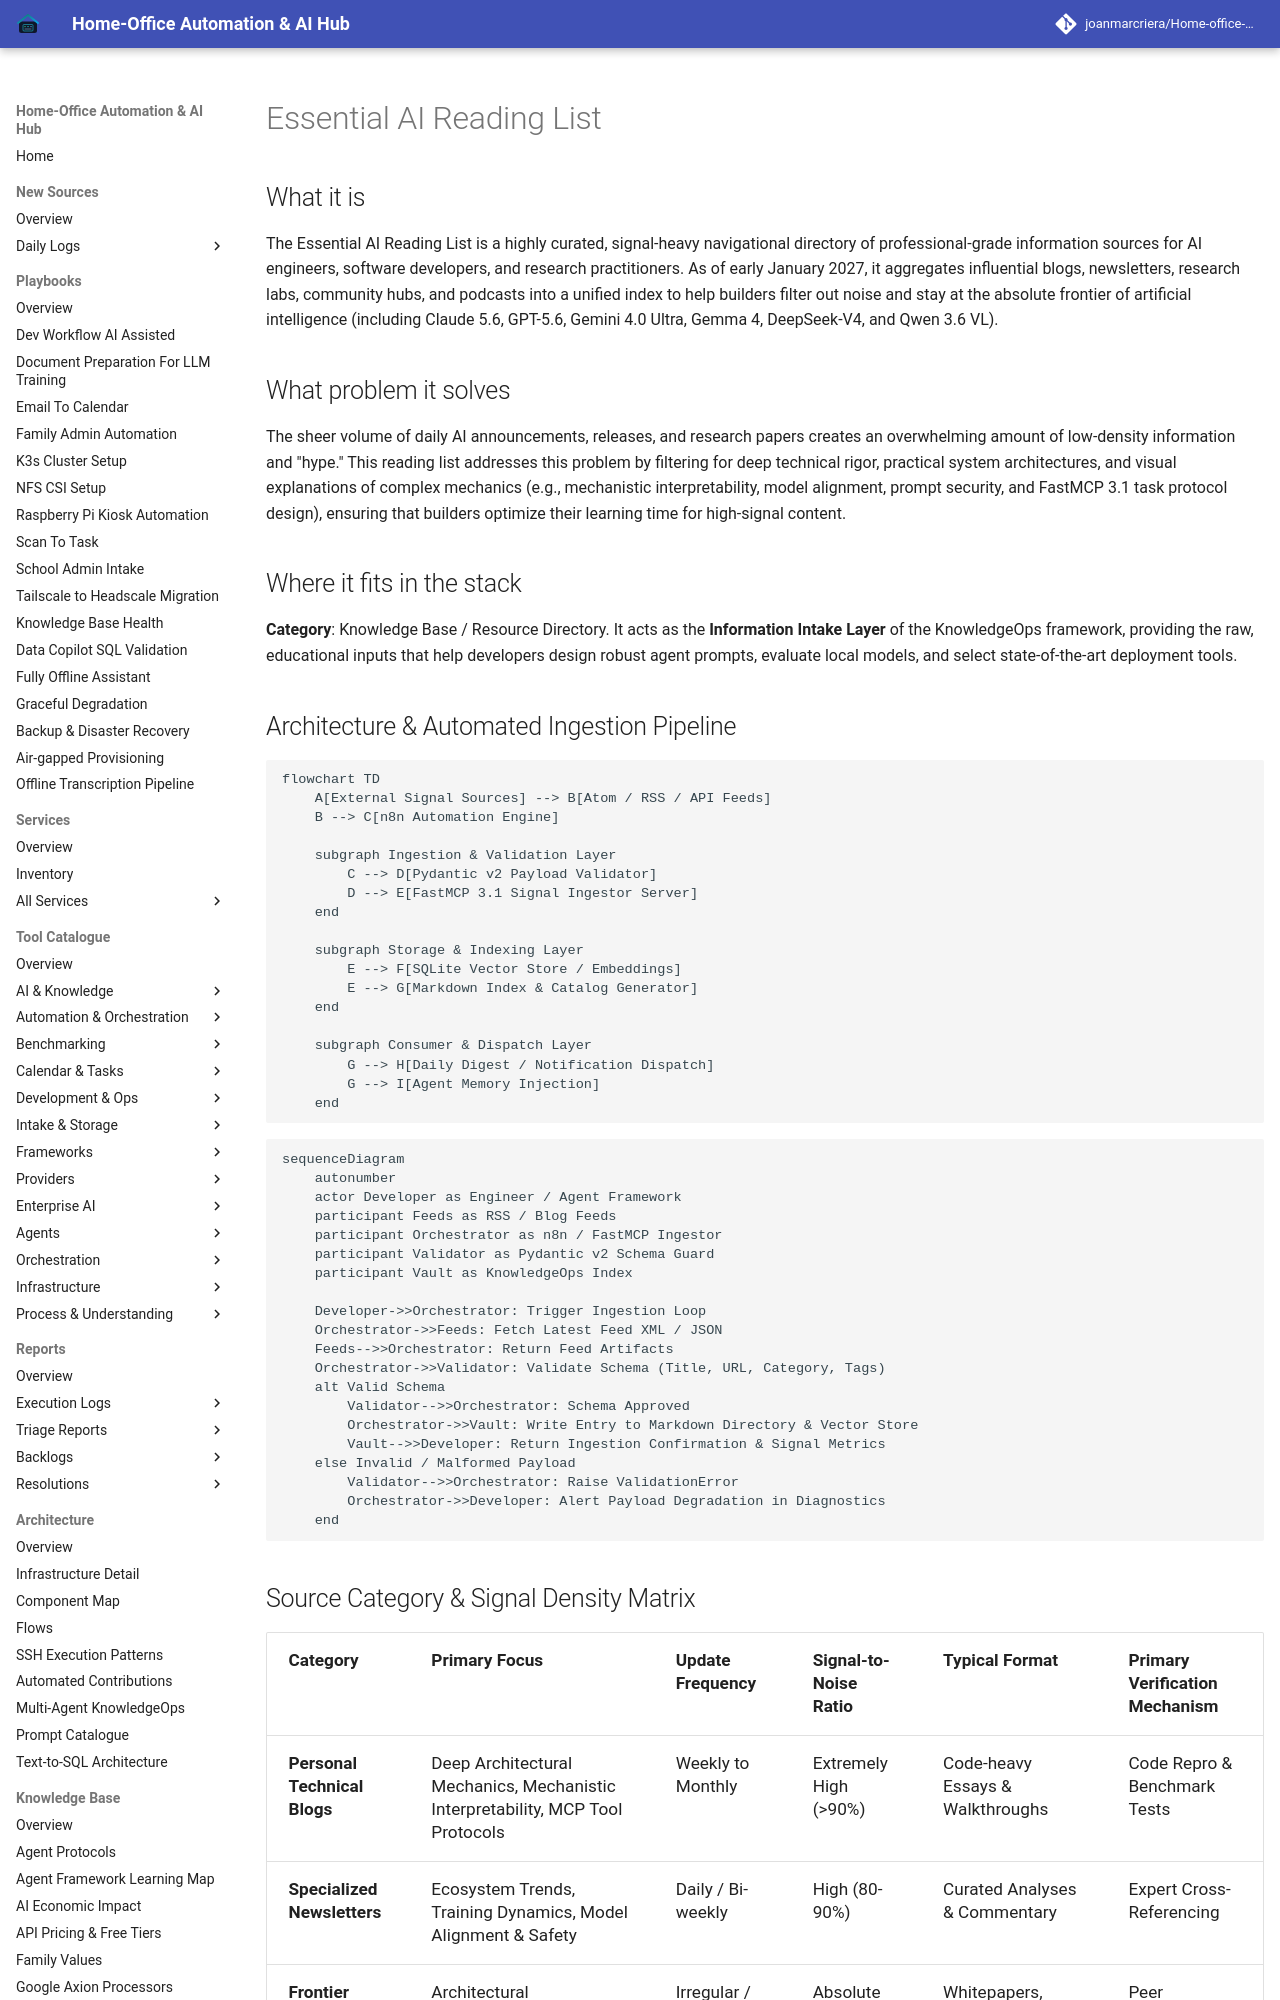

repository: joanmarcriera/Home-office-automations · page: knowledge_base/ai_reading_list/index.html · generator: mkdocs

# Essential AI Reading List

## What it is
The Essential AI Reading List is a highly curated, signal-heavy navigational directory of professional-grade information sources for AI engineers, software developers, and research practitioners. As of early January 2027, it aggregates influential blogs, newsletters, research labs, community hubs, and podcasts into a unified index to help builders filter out noise and stay at the absolute frontier of artificial intelligence (including Claude 5.6, GPT-5.6, Gemini 4.0 Ultra, Gemma 4, DeepSeek-V4, and Qwen 3.6 VL).

## What problem it solves
The sheer volume of daily AI announcements, releases, and research papers creates an overwhelming amount of low-density information and "hype." This reading list addresses this problem by filtering for deep technical rigor, practical system architectures, and visual explanations of complex mechanics (e.g., mechanistic interpretability, model alignment, prompt security, and FastMCP 3.1 task protocol design), ensuring that builders optimize their learning time for high-signal content.

## Where it fits in the stack
**Category**: Knowledge Base / Resource Directory. It acts as the **Information Intake Layer** of the KnowledgeOps framework, providing the raw, educational inputs that help developers design robust agent prompts, evaluate local models, and select state-of-the-art deployment tools.

## Architecture & Automated Ingestion Pipeline

```mermaid
flowchart TD
    A[External Signal Sources] --> B[Atom / RSS / API Feeds]
    B --> C[n8n Automation Engine]

    subgraph Ingestion & Validation Layer
        C --> D[Pydantic v2 Payload Validator]
        D --> E[FastMCP 3.1 Signal Ingestor Server]
    end

    subgraph Storage & Indexing Layer
        E --> F[SQLite Vector Store / Embeddings]
        E --> G[Markdown Index & Catalog Generator]
    end

    subgraph Consumer & Dispatch Layer
        G --> H[Daily Digest / Notification Dispatch]
        G --> I[Agent Memory Injection]
    end
```

```mermaid
sequenceDiagram
    autonumber
    actor Developer as Engineer / Agent Framework
    participant Feeds as RSS / Blog Feeds
    participant Orchestrator as n8n / FastMCP Ingestor
    participant Validator as Pydantic v2 Schema Guard
    participant Vault as KnowledgeOps Index

    Developer->>Orchestrator: Trigger Ingestion Loop
    Orchestrator->>Feeds: Fetch Latest Feed XML / JSON
    Feeds-->>Orchestrator: Return Feed Artifacts
    Orchestrator->>Validator: Validate Schema (Title, URL, Category, Tags)
    alt Valid Schema
        Validator-->>Orchestrator: Schema Approved
        Orchestrator->>Vault: Write Entry to Markdown Directory & Vector Store
        Vault-->>Developer: Return Ingestion Confirmation & Signal Metrics
    else Invalid / Malformed Payload
        Validator-->>Orchestrator: Raise ValidationError
        Orchestrator->>Developer: Alert Payload Degradation in Diagnostics
    end
```
